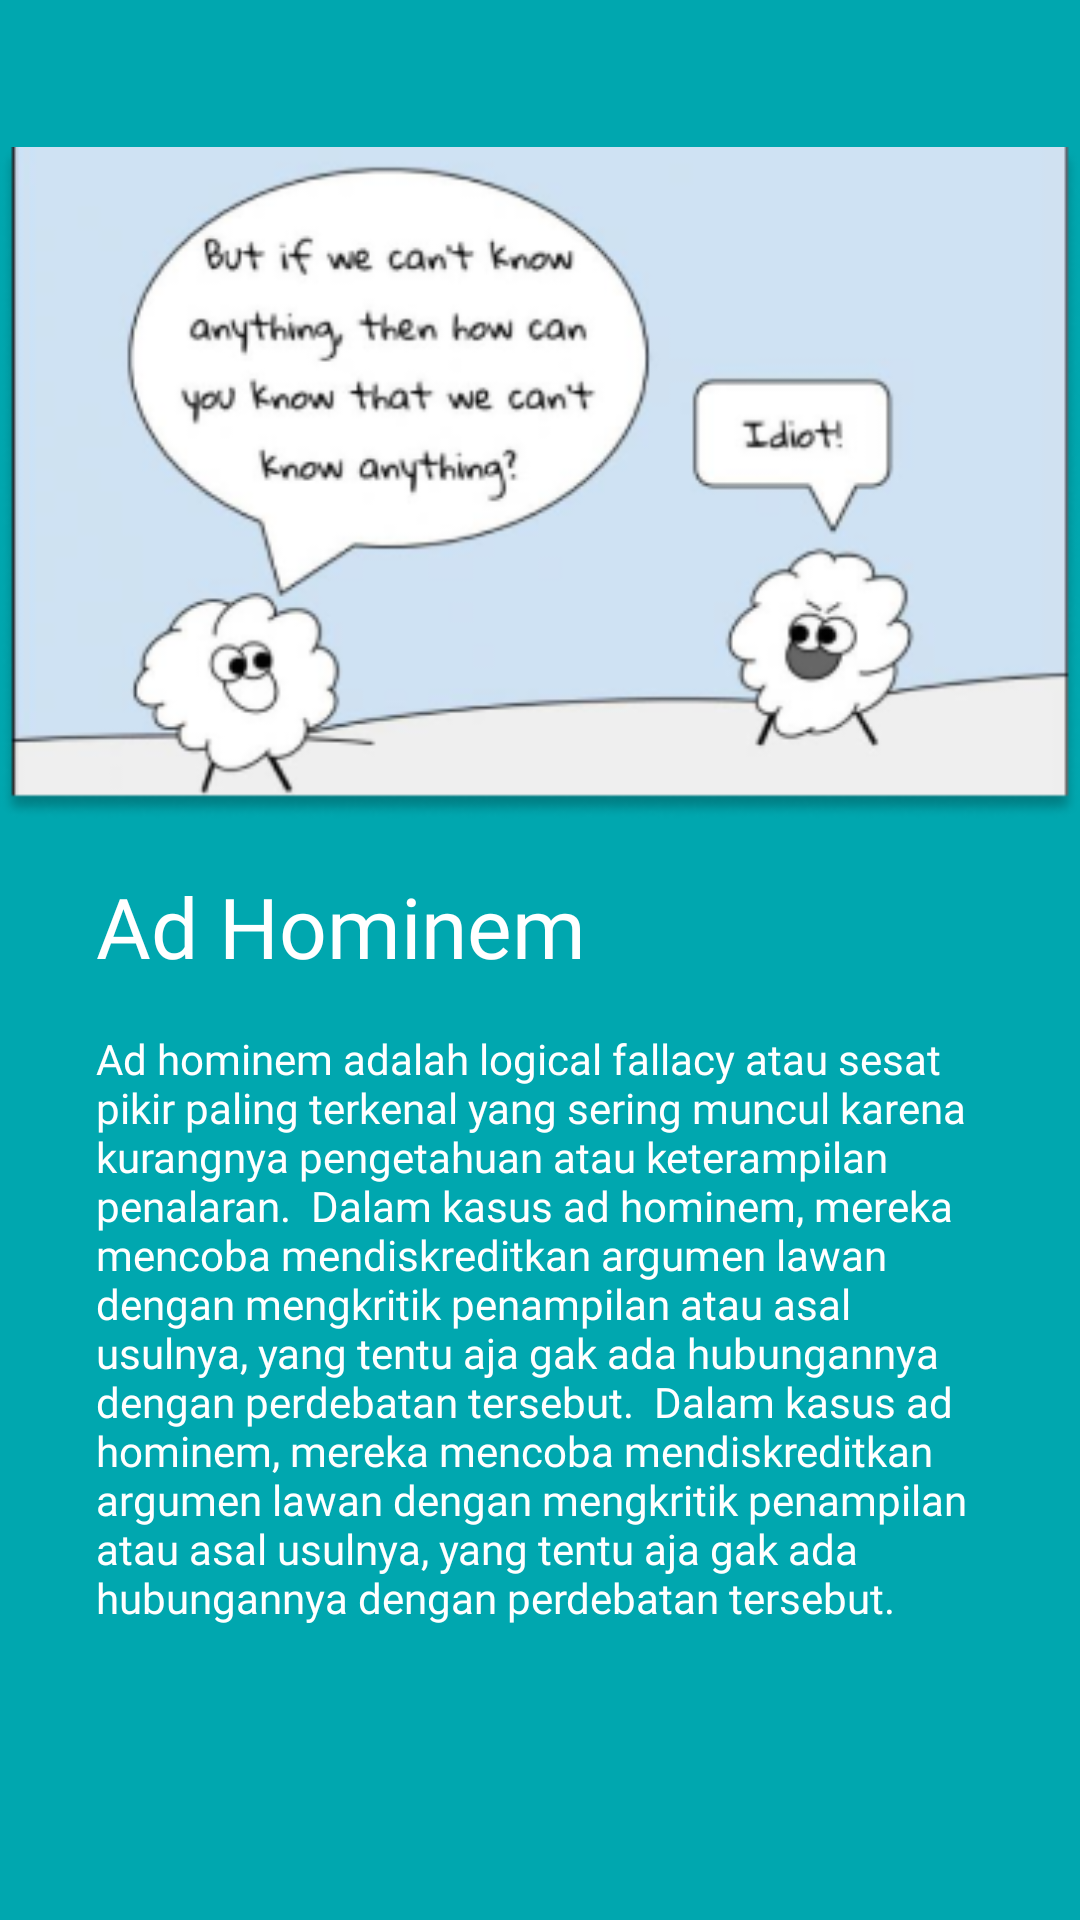

Reconstruct the res/layout file that produces this screen, plus the resources it refers to.
<!-- AndroidManifest.xml: application theme Theme.UnFallacies -->
<!-- res/layout/slide_layout.xml -->
<?xml version="1.0" encoding="utf-8"?>
<androidx.constraintlayout.widget.ConstraintLayout xmlns:android="http://schemas.android.com/apk/res/android"
    xmlns:app="http://schemas.android.com/apk/res-auto"
    xmlns:tools="http://schemas.android.com/tools"
    android:layout_width="match_parent"
    android:layout_height="match_parent"
    android:background="#00A7AF">

    <ScrollView
        android:layout_width="match_parent"
        android:layout_height="match_parent">

        <androidx.constraintlayout.widget.ConstraintLayout
            android:layout_width="match_parent"
            android:layout_height="match_parent">

            <ImageView
                android:id="@+id/imgIllust"
                android:layout_width="wrap_content"
                android:layout_height="wrap_content"
                android:layout_marginStart="48dp"
                android:layout_marginTop="48dp"
                android:layout_marginEnd="48dp"
                android:src="@drawable/ad_hominem_illust"
                app:layout_constraintEnd_toEndOf="parent"
                app:layout_constraintStart_toStartOf="parent"
                app:layout_constraintTop_toTopOf="parent" />

            <TextView
                android:id="@+id/tvTitle"
                android:layout_width="wrap_content"
                android:layout_height="wrap_content"
                android:layout_marginStart="32dp"
                android:layout_marginTop="16dp"
                android:fontFamily="@font/poppins_bold"
                android:text="Ad Hominem"
                android:textColor="@color/white"
                android:textSize="28sp"
                app:layout_constraintStart_toStartOf="parent"
                app:layout_constraintTop_toBottomOf="@+id/imgIllust" />

            <TextView
                android:id="@+id/tvDesc"
                android:layout_width="match_parent"
                android:layout_height="wrap_content"
                android:layout_marginStart="32dp"
                android:layout_marginTop="16dp"
                android:layout_marginEnd="32dp"
                android:fontFamily="@font/poppins_regular"
                android:text="@string/ad_hominem_desc"
                android:textColor="@color/white"
                app:layout_constraintEnd_toEndOf="parent"
                app:layout_constraintStart_toStartOf="parent"
                app:layout_constraintTop_toBottomOf="@+id/tvTitle" />
        </androidx.constraintlayout.widget.ConstraintLayout>
    </ScrollView>


</androidx.constraintlayout.widget.ConstraintLayout>
<!-- resources referenced by this layout -->
<resources>
  <color name="white">#FFFFFFFF</color>
  <!-- drawable ad_hominem_illust: png bitmap (drawable-v24, 47348 bytes) -->
  <string name="ad_hominem_desc">Ad hominem adalah logical fallacy atau sesat pikir paling terkenal yang sering muncul karena kurangnya pengetahuan atau keterampilan penalaran.<br /> <br />
          Dalam kasus ad hominem, mereka mencoba mendiskreditkan argumen lawan dengan mengkritik penampilan atau asal usulnya, yang tentu aja gak ada hubungannya dengan perdebatan tersebut.<br /> <br />
          Dalam kasus ad hominem, mereka mencoba mendiskreditkan argumen lawan dengan mengkritik penampilan atau asal usulnya, yang tentu aja gak ada hubungannya dengan perdebatan tersebut.</string>
  <style name="Theme.UnFallacies" parent="Theme.MaterialComponents.Light.NoActionBar">
          
          <item name="colorPrimary">@color/purple_500</item>
          <item name="colorPrimaryVariant">@color/primary</item>
          <item name="colorOnPrimary">@color/white</item>
          
          <item name="colorSecondary">@color/teal_200</item>
          <item name="colorSecondaryVariant">@color/teal_700</item>
          <item name="colorOnSecondary">@color/black</item>
          
          <item name="android:statusBarColor" tools:targetApi="l">?attr/colorPrimaryVariant</item>
          
  
          <item name="colorPrimaryDark">@color/colorPrimaryDark</item>
          <item name="colorAccent">@color/colorAccent</item>
  
          <item name="windowNoTitle">true</item>
          <item name="windowActionBar">false</item>
  
      </style>
  <color name="purple_500">#FF6200EE</color>
  <color name="primary">#1B6C70</color>
  <color name="teal_200">#FF03DAC5</color>
  <color name="teal_700">#FF018786</color>
  <color name="black">#FF000000</color>
  <color name="colorPrimaryDark">#5B87FF</color>
  <color name="colorAccent">#FF9800</color>
</resources>
